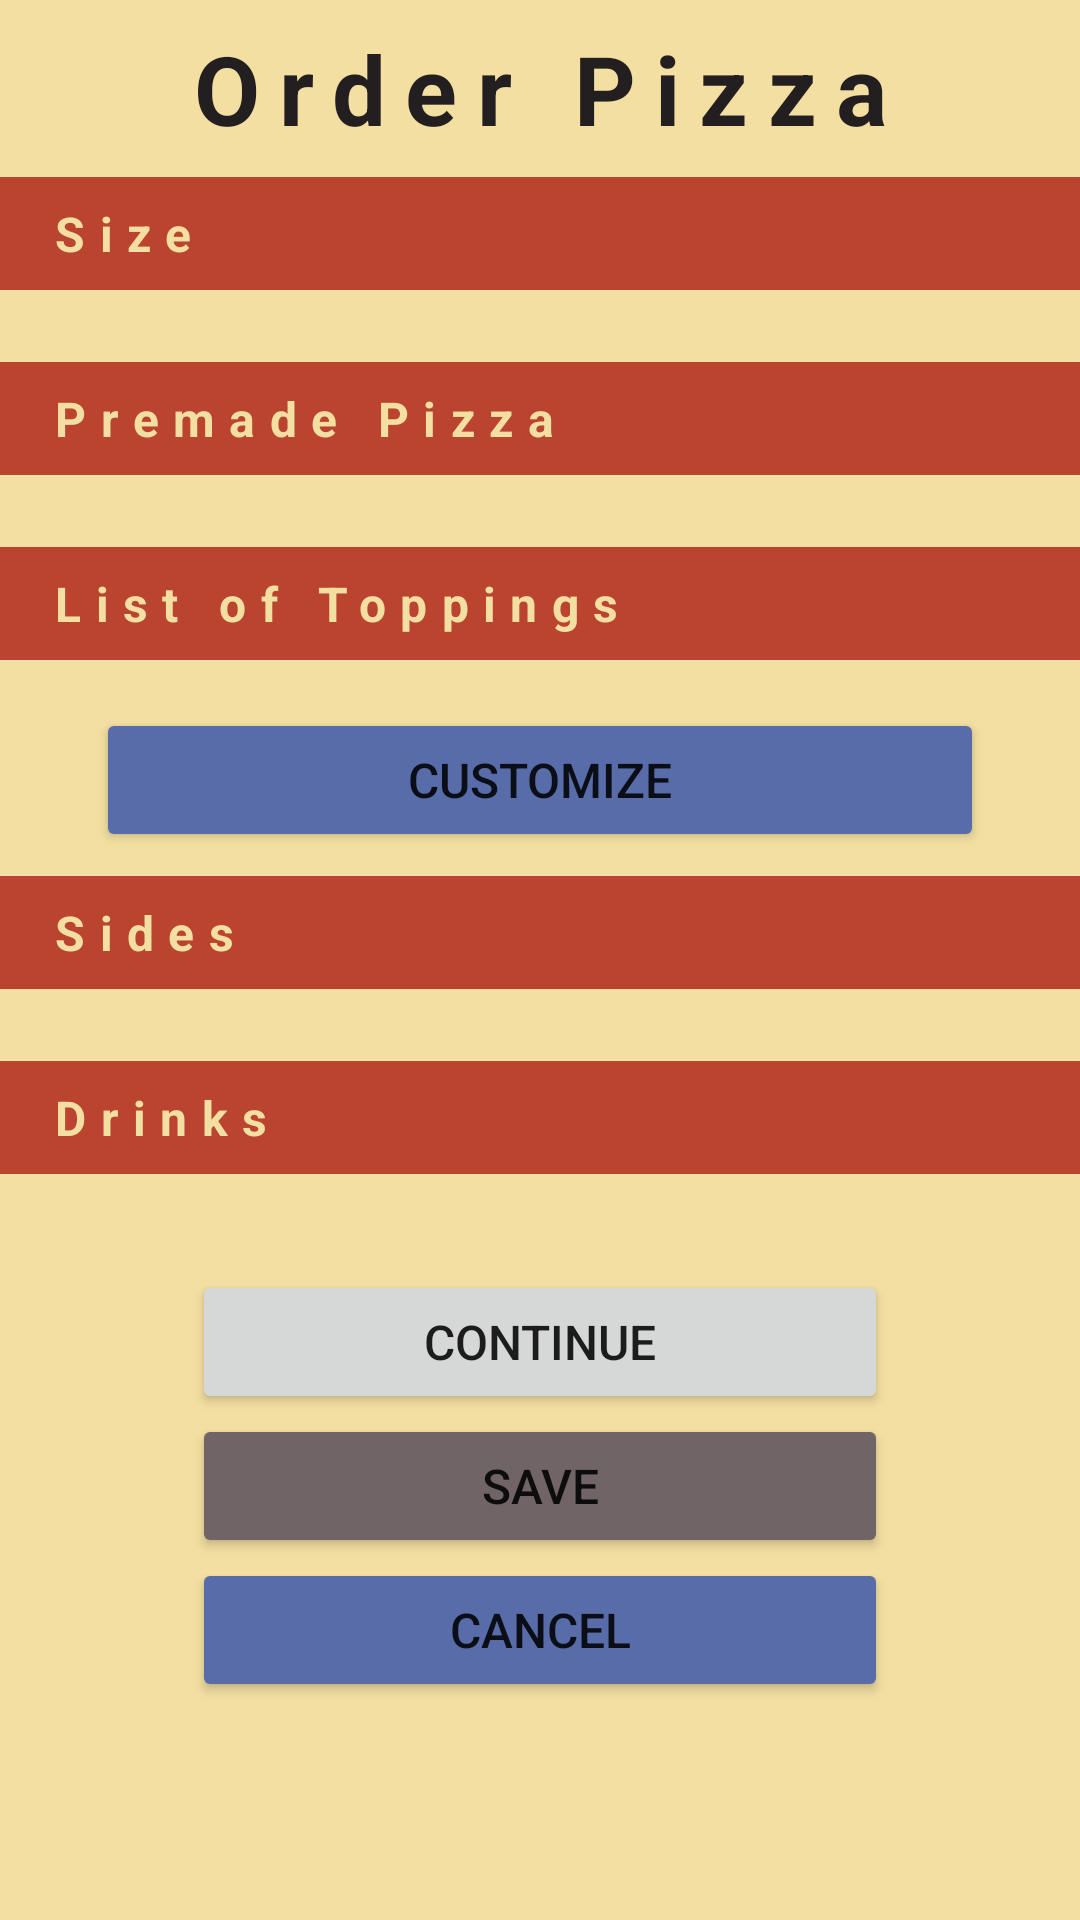

This screen was rendered from an Android layout file. Write that file and the resources it references.
<!-- AndroidManifest.xml: application theme Theme.PizzaHub -->
<!-- res/layout/fragment_order_combo.xml -->
<?xml version="1.0" encoding="utf-8"?>
<androidx.constraintlayout.widget.ConstraintLayout xmlns:android="http://schemas.android.com/apk/res/android"
    xmlns:app="http://schemas.android.com/apk/res-auto"
    xmlns:tools="http://schemas.android.com/tools"
    android:layout_width="match_parent"
    android:layout_height="match_parent"
    android:background="@color/yellow"
    tools:context=".fragments.base.OrderComboFragment">

    

    <androidx.core.widget.NestedScrollView
        android:layout_width="match_parent"
        android:layout_height="0dp"
        app:layout_constraintBottom_toBottomOf="parent"
        app:layout_constraintEnd_toEndOf="parent"
        app:layout_constraintStart_toStartOf="parent"
        app:layout_constraintTop_toTopOf="parent">

        <androidx.constraintlayout.widget.ConstraintLayout
            android:layout_width="match_parent"
            android:layout_height="match_parent">

            <TextView
                android:id="@+id/textViewOrderComboTitle"
                style="@style/title"
                android:layout_width="wrap_content"
                android:layout_height="wrap_content"
                android:layout_marginTop="8dp"
                android:text="@string/order_pizza_title"
                app:layout_constraintEnd_toEndOf="parent"
                app:layout_constraintStart_toStartOf="parent"
                app:layout_constraintTop_toTopOf="parent" />

            <TextView
                android:id="@+id/textViewComboSizeHeader"
                style="@style/section_header"
                android:layout_width="0dp"
                android:layout_height="wrap_content"
                android:layout_marginTop="8dp"
                android:text="@string/size"
                app:layout_constraintEnd_toEndOf="parent"
                app:layout_constraintStart_toStartOf="parent"
                app:layout_constraintTop_toBottomOf="@+id/textViewOrderComboTitle" />

            <androidx.recyclerview.widget.RecyclerView
                android:id="@+id/recyclerViewComboSize"
                android:layout_width="match_parent"
                android:layout_height="match_parent"
                android:layout_marginTop="16dp"
                app:layout_constraintEnd_toEndOf="parent"
                app:layout_constraintStart_toStartOf="parent"
                app:layout_constraintTop_toBottomOf="@+id/textViewComboSizeHeader">

            </androidx.recyclerview.widget.RecyclerView>

            <TextView
                android:id="@+id/textViewComboPremadeHeader"
                style="@style/section_header"
                android:layout_width="0dp"
                android:layout_height="wrap_content"
                android:layout_marginTop="8dp"
                android:text="@string/premade_pizza"
                app:layout_constraintEnd_toEndOf="parent"
                app:layout_constraintStart_toStartOf="parent"
                app:layout_constraintTop_toBottomOf="@+id/recyclerViewComboSize" />

            <androidx.recyclerview.widget.RecyclerView
                android:id="@+id/recyclerViewComboPremade"
                android:layout_width="match_parent"
                android:layout_height="match_parent"
                android:layout_marginTop="16dp"
                app:layout_constraintEnd_toEndOf="parent"
                app:layout_constraintStart_toStartOf="parent"
                app:layout_constraintTop_toBottomOf="@+id/textViewComboPremadeHeader" />

            <TextView
                android:id="@+id/textViewComboToppingsHeader"
                style="@style/section_header"
                android:layout_width="0dp"
                android:layout_height="wrap_content"
                android:layout_marginTop="8dp"
                android:text="@string/list_of_toppings"
                app:layout_constraintEnd_toEndOf="parent"
                app:layout_constraintHorizontal_bias="0.0"
                app:layout_constraintStart_toStartOf="parent"
                app:layout_constraintTop_toBottomOf="@+id/recyclerViewComboPremade" />

            <androidx.recyclerview.widget.RecyclerView
                android:id="@+id/recyclerViewComboToppings"
                android:layout_width="match_parent"
                android:layout_height="match_parent"
                android:layout_marginTop="16dp"
                app:layout_constraintEnd_toEndOf="parent"
                app:layout_constraintStart_toStartOf="parent"
                app:layout_constraintTop_toBottomOf="@+id/textViewComboToppingsHeader" />

            <TextView
                android:id="@+id/textViewComboSideHeader"
                style="@style/section_header"
                android:layout_width="0dp"
                android:layout_height="wrap_content"
                android:layout_marginTop="8dp"
                android:text="@string/sides"
                app:layout_constraintEnd_toEndOf="parent"
                app:layout_constraintHorizontal_bias="0.0"
                app:layout_constraintStart_toStartOf="parent"
                app:layout_constraintTop_toBottomOf="@+id/buttonComboCustomize" />

            <androidx.recyclerview.widget.RecyclerView
                android:id="@+id/recyclerViewComboSides"
                android:layout_width="match_parent"
                android:layout_height="match_parent"
                android:layout_marginTop="16dp"
                app:layout_constraintEnd_toEndOf="parent"
                app:layout_constraintStart_toStartOf="parent"
                app:layout_constraintTop_toBottomOf="@+id/textViewComboSideHeader" />

            <TextView
                android:id="@+id/textViewComboDrinkHeader"
                style="@style/section_header"
                android:layout_width="0dp"
                android:layout_height="wrap_content"
                android:layout_marginTop="8dp"
                android:text="@string/drinks"
                app:layout_constraintEnd_toEndOf="parent"
                app:layout_constraintStart_toStartOf="parent"
                app:layout_constraintTop_toBottomOf="@+id/recyclerViewComboSides" />

            <androidx.recyclerview.widget.RecyclerView
                android:id="@+id/recyclerViewComboDrinks"
                android:layout_width="match_parent"
                android:layout_height="match_parent"
                android:layout_marginTop="16dp"
                app:layout_constraintEnd_toEndOf="parent"
                app:layout_constraintStart_toStartOf="parent"
                app:layout_constraintTop_toBottomOf="@+id/textViewComboDrinkHeader" />

            <Button
                android:id="@+id/buttonComboContinue"
                android:layout_width="0dp"
                android:layout_height="wrap_content"
                android:layout_marginStart="64dp"
                android:layout_marginTop="16dp"
                android:layout_marginEnd="64dp"
                android:text="@string/continue_button"
                android:textSize="16sp"
                app:layout_constraintEnd_toEndOf="parent"
                app:layout_constraintStart_toStartOf="parent"
                app:layout_constraintTop_toBottomOf="@+id/recyclerViewComboDrinks"
                tools:ignore="TextContrastCheck" />

            <Button
                android:id="@+id/buttonComboSave"
                android:layout_width="0dp"
                android:layout_height="wrap_content"
                android:layout_marginStart="64dp"
                android:layout_marginEnd="64dp"
                android:backgroundTint="@color/grey"
                android:text="@string/save"
                android:textSize="16sp"
                app:layout_constraintEnd_toEndOf="parent"
                app:layout_constraintStart_toStartOf="parent"
                app:layout_constraintTop_toBottomOf="@+id/buttonComboContinue"
                tools:ignore="TextContrastCheck" />

            <Button
                android:id="@+id/buttonComboCancel"
                android:layout_width="0dp"
                android:layout_height="wrap_content"
                android:layout_marginStart="64dp"
                android:layout_marginEnd="64dp"
                android:backgroundTint="@color/blue"
                android:text="@string/cancel_button"
                android:textSize="16sp"
                app:layout_constraintEnd_toEndOf="parent"
                app:layout_constraintStart_toStartOf="parent"
                app:layout_constraintTop_toBottomOf="@+id/buttonComboSave"
                tools:ignore="TextContrastCheck" />

            <Button
                android:id="@+id/buttonComboCustomize"
                android:layout_width="0dp"
                android:layout_height="wrap_content"
                android:layout_marginStart="32dp"
                android:layout_marginEnd="32dp"
                android:backgroundTint="@color/blue"
                android:text="@string/customize"
                android:textSize="16sp"
                app:layout_constraintEnd_toEndOf="parent"
                app:layout_constraintStart_toStartOf="parent"
                app:layout_constraintTop_toBottomOf="@+id/recyclerViewComboToppings"
                tools:ignore="TextContrastCheck" />

        </androidx.constraintlayout.widget.ConstraintLayout>

    </androidx.core.widget.NestedScrollView>

</androidx.constraintlayout.widget.ConstraintLayout>
<!-- resources referenced by this layout -->
<resources>
  <color name="blue">#FF576CA8</color>
  <color name="grey">#FF706467</color>
  <color name="yellow">#FFF3DFA2</color>
  <string name="cancel_button">Cancel</string>
  <string name="continue_button">Continue</string>
  <string name="customize">Customize</string>
  <string name="drinks">Drinks</string>
  <string name="list_of_toppings">List of Toppings</string>
  <string name="order_pizza_title">Order Pizza</string>
  <string name="premade_pizza">Premade Pizza</string>
  <string name="save">Save</string>
  <string name="sides">Sides</string>
  <string name="size">Size</string>
  <style name="section_header">
          <item name="android:layout_width">0dp</item>
          <item name="android:layout_height">wrap_content</item>
          <item name="android:background">@color/red</item>
          <item name="android:letterSpacing">0.3</item>
          <item name="android:paddingStart">16sp</item>
          <item name="android:paddingEnd">16sp</item>
          <item name="android:paddingTop">8sp</item>
          <item name="android:paddingBottom">8sp</item>
          <item name="android:textColor">@color/yellow</item>
          <item name="android:textSize">16sp</item>
          <item name="android:textStyle">bold</item>
      </style>
  <style name="title">
          <item name="android:textSize">32sp</item>
          <item name="android:textStyle">bold</item>
          <item name="android:letterSpacing">0.2</item>
          <item name="android:textColor">@color/dark</item>
      </style>
  <style name="Theme.PizzaHub" parent="Theme.MaterialComponents.DayNight.DarkActionBar">
          
          <item name="colorPrimary">@color/red</item>
          <item name="colorPrimaryVariant">@color/blue</item>
          <item name="colorOnPrimary">@color/light</item>
          
          <item name="colorSecondary">@color/yellow</item>
          <item name="colorSecondaryVariant">@color/grey</item>
          <item name="colorOnSecondary">@color/dark</item>
          
          <item name="android:statusBarColor" tools:targetApi="l">?attr/colorPrimaryVariant</item>
          
      </style>
  <color name="red">#FFBB4430</color>
  <color name="dark">#FF231F20</color>
  <color name="light">#FFF5F5F5</color>
</resources>
